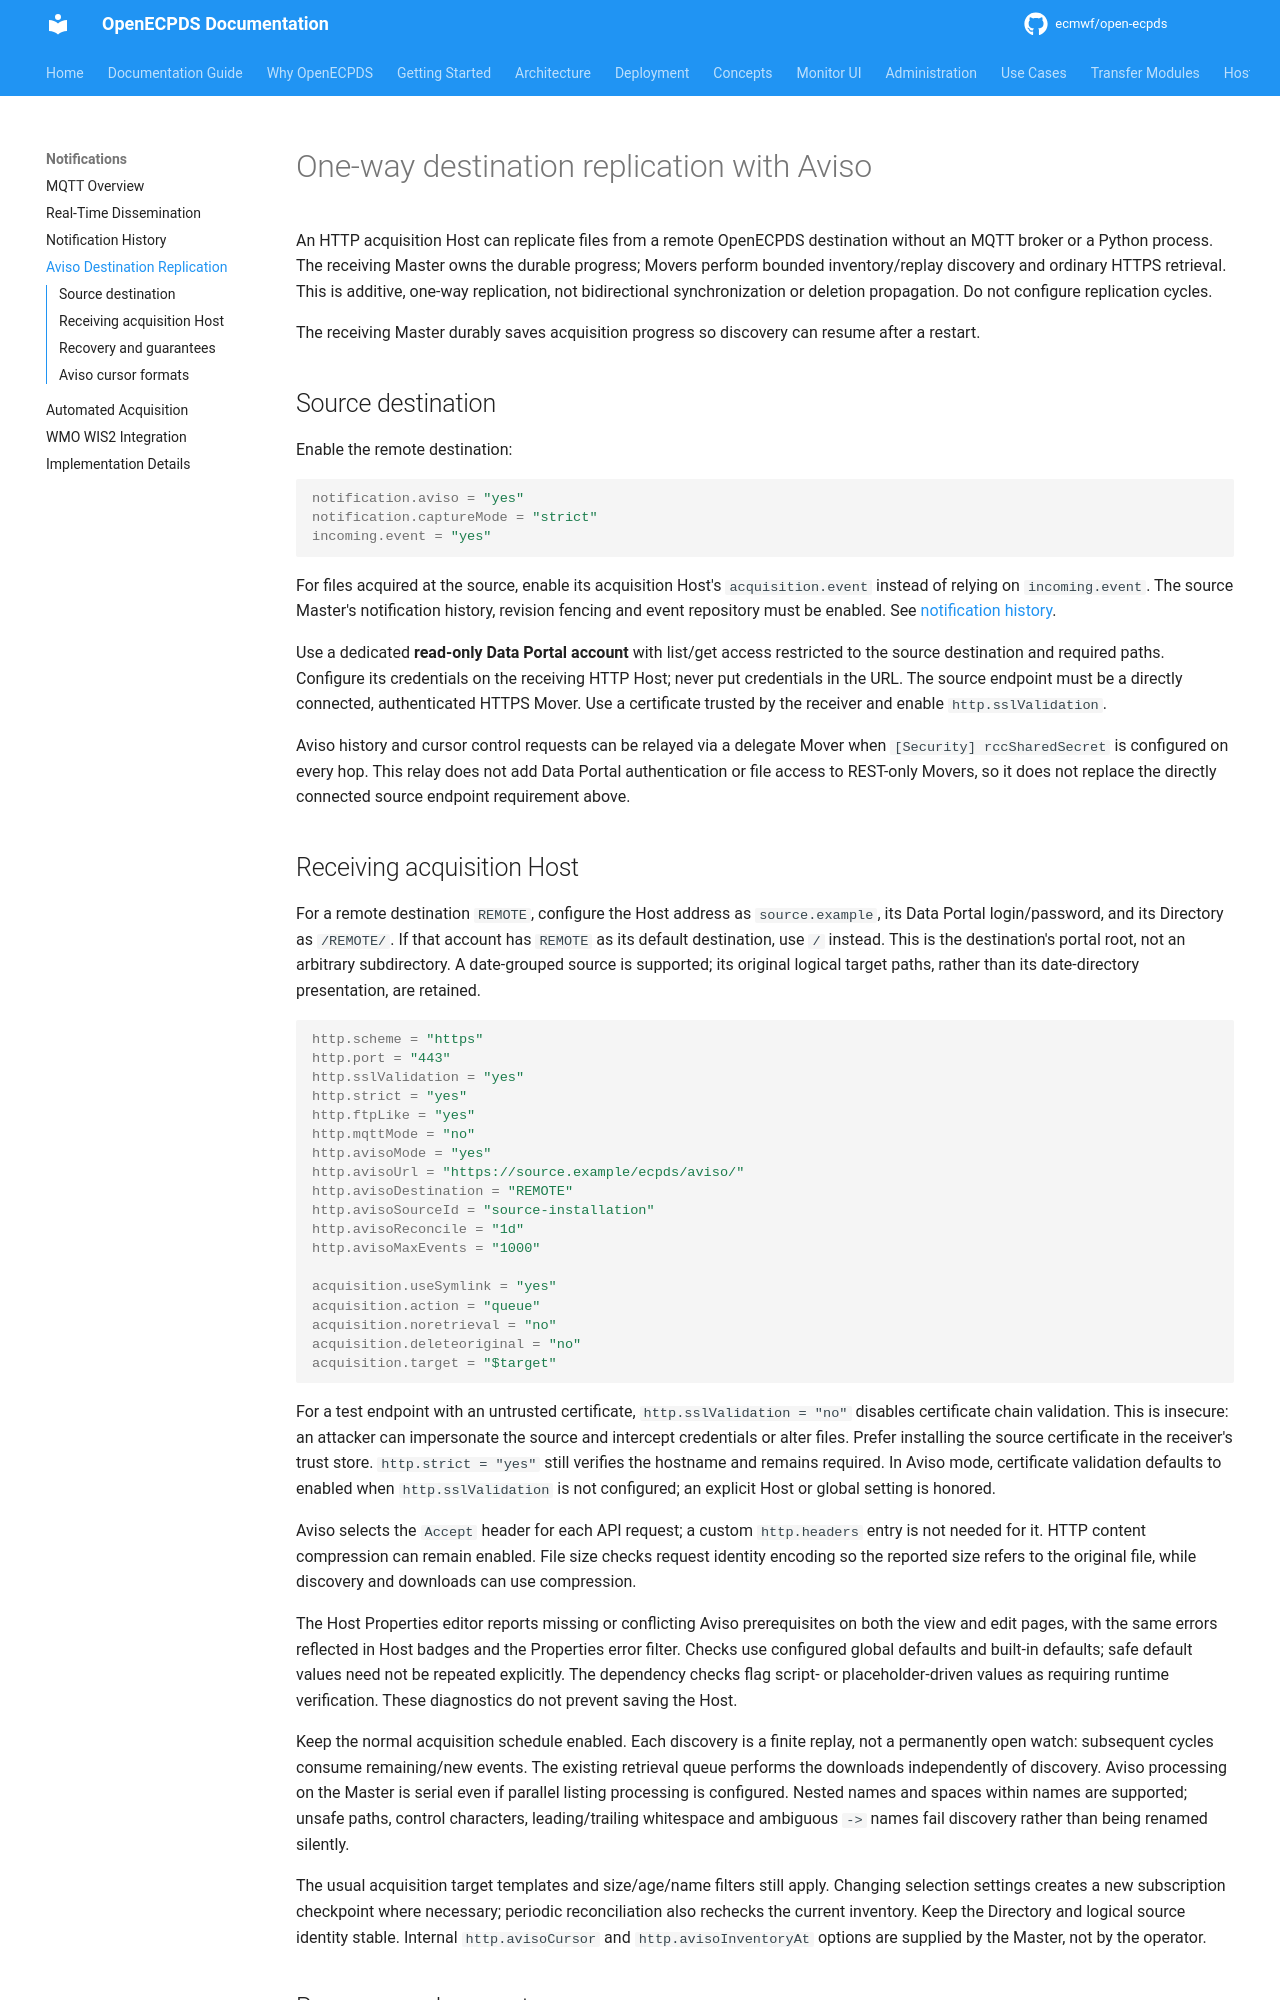

repository: ecmwf/open-ecpds · page: notifications/aviso-acquisition/index.html · generator: mkdocs

# One-way destination replication with Aviso

An HTTP acquisition Host can replicate files from a remote OpenECPDS destination
without an MQTT broker or a Python process. The receiving Master owns the durable
progress; Movers perform bounded inventory/replay discovery and ordinary HTTPS
retrieval. This is additive, one-way replication, not bidirectional synchronization
or deletion propagation. Do not configure replication cycles.

The receiving Master durably saves acquisition progress so discovery can resume
after a restart.

## Source destination

Enable the remote destination:

```properties
notification.aviso = "yes"
notification.captureMode = "strict"
incoming.event = "yes"
```

For files acquired at the source, enable its acquisition Host's
`acquisition.event` instead of relying on `incoming.event`. The source Master's
notification history, revision fencing and event repository must be enabled.
See [notification history](history.md).

Use a dedicated **read-only Data Portal account** with list/get access restricted
to the source destination and required paths. Configure its credentials on the
receiving HTTP Host; never put credentials in the URL. The source endpoint must
be a directly connected, authenticated HTTPS Mover. Use a certificate trusted
by the receiver and enable `http.sslValidation`.

Aviso history and cursor control requests can be relayed via a delegate Mover
when `[Security] rccSharedSecret` is configured on every hop. This relay does
not add Data Portal authentication or file access to REST-only Movers, so it
does not replace the directly connected source endpoint requirement above.

## Receiving acquisition Host

For a remote destination `REMOTE`, configure the Host address as `source.example`,
its Data Portal login/password, and its Directory as `/REMOTE/`. If that account
has `REMOTE` as its default destination, use `/` instead. This is the destination's
portal root, not an arbitrary subdirectory. A date-grouped source is supported;
its original logical target paths, rather than its date-directory presentation,
are retained.

```properties
http.scheme = "https"
http.port = "443"
http.sslValidation = "yes"
http.strict = "yes"
http.ftpLike = "yes"
http.mqttMode = "no"
http.avisoMode = "yes"
http.avisoUrl = "https://source.example/ecpds/aviso/"
http.avisoDestination = "REMOTE"
http.avisoSourceId = "source-installation"
http.avisoReconcile = "1d"
http.avisoMaxEvents = "1000"

acquisition.useSymlink = "yes"
acquisition.action = "queue"
acquisition.noretrieval = "no"
acquisition.deleteoriginal = "no"
acquisition.target = "$target"
```

For a test endpoint with an untrusted certificate, `http.sslValidation = "no"`
disables certificate chain validation. This is insecure: an attacker can
impersonate the source and intercept credentials or alter files. Prefer installing
the source certificate in the receiver's trust store. `http.strict = "yes"`
still verifies the hostname and remains required. In Aviso mode, certificate
validation defaults to enabled when `http.sslValidation` is not configured;
an explicit Host or global setting is honored.

Aviso selects the `Accept` header for each API request; a custom
`http.headers` entry is not needed for it. HTTP content compression can remain
enabled. File size checks request identity encoding so the reported size refers
to the original file, while discovery and downloads can use compression.

The Host Properties editor reports missing or conflicting Aviso prerequisites on
both the view and edit pages, with the same errors reflected in Host badges and
the Properties error filter. Checks use configured global defaults and built-in
defaults; safe default values need not be repeated explicitly. The dependency
checks flag script- or placeholder-driven values as requiring runtime verification.
These diagnostics do not prevent saving the Host.

Keep the normal acquisition schedule enabled. Each discovery is a finite replay,
not a permanently open watch: subsequent cycles consume remaining/new events.
The existing retrieval queue performs the downloads independently of discovery.
Aviso processing on the Master is serial even if parallel listing processing is
configured. Nested names and spaces within names are supported; unsafe paths,
control characters, leading/trailing whitespace and ambiguous ` -> ` names fail
discovery rather than being renamed silently.

The usual acquisition target templates and size/age/name filters still apply.
Changing selection settings creates a new subscription checkpoint where necessary;
periodic reconciliation also rechecks the current inventory. Keep the Directory
and logical source identity stable. Internal `http.avisoCursor` and
`http.avisoInventoryAt` options are supplied by the Master, not by the operator.
